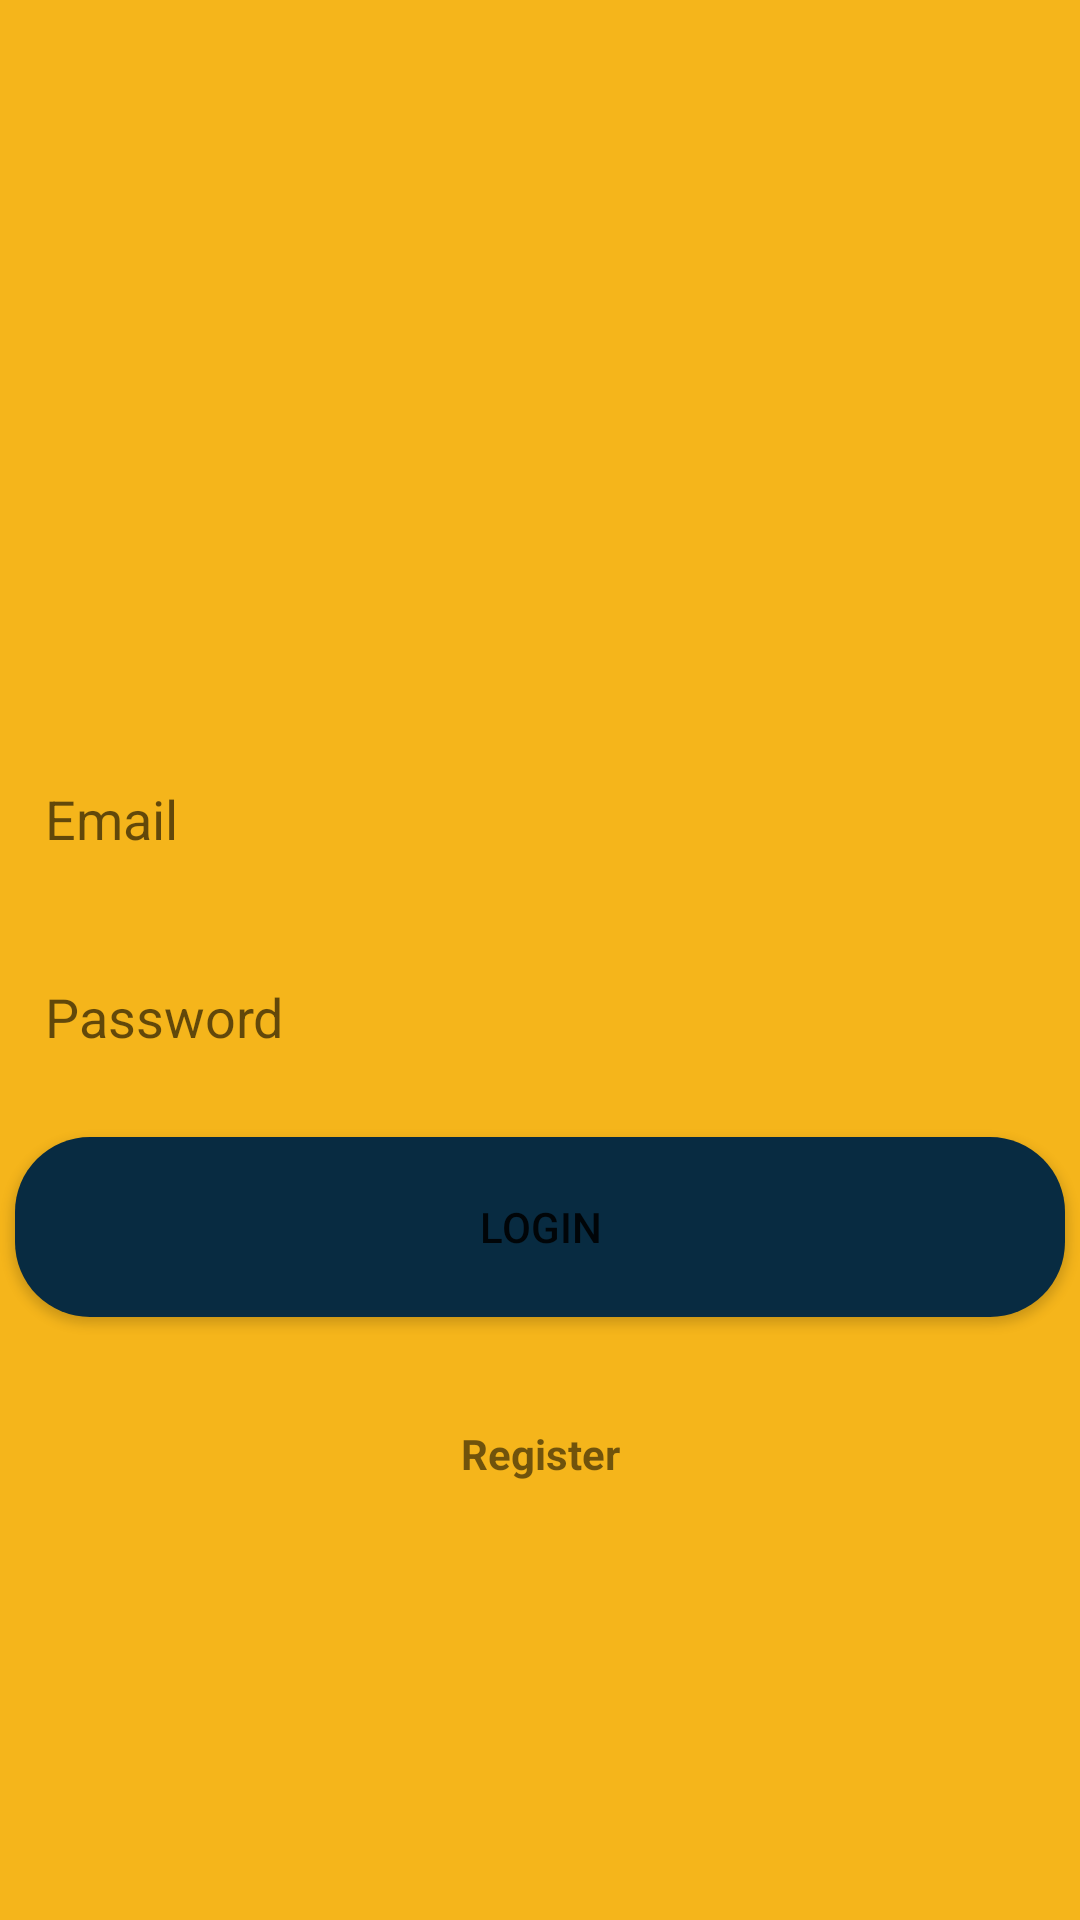

Write the Android layout XML for this screen, with the resource values it uses.
<!-- AndroidManifest.xml: application theme Theme.MessengerKotlin -->
<!-- res/layout/activity_login.xml -->
<?xml version="1.0" encoding="utf-8"?>
<androidx.constraintlayout.widget.ConstraintLayout xmlns:android="http://schemas.android.com/apk/res/android"
    xmlns:app="http://schemas.android.com/apk/res-auto"
    xmlns:tools="http://schemas.android.com/tools"
    android:layout_width="match_parent"
    android:layout_height="match_parent"
    tools:context=".LoginActivity"
    android:background="#F5B51B"
    >

    <EditText
        android:id="@+id/editTextEmail"
        android:layout_width="350dp"
        android:layout_height="50dp"
        android:layout_marginTop="248dp"
        android:background="@drawable/round_edges"
        android:ems="10"
        android:hint="Email"
        android:inputType="textEmailAddress"
        android:paddingLeft="10dp"
        app:layout_constraintEnd_toEndOf="parent"
        app:layout_constraintHorizontal_bias="0.491"
        app:layout_constraintStart_toStartOf="parent"
        app:layout_constraintTop_toTopOf="parent" />

    <EditText
        android:id="@+id/editTextPassword"
        android:layout_width="350dp"
        android:layout_height="50dp"
        android:layout_marginTop="16dp"
        android:background="@drawable/round_edges"
        android:ems="10"
        android:hint="Password"
        android:inputType="textPassword"
        android:paddingLeft="10dp"
        app:layout_constraintEnd_toEndOf="@+id/editTextEmail"
        app:layout_constraintHorizontal_bias="0.0"
        app:layout_constraintStart_toStartOf="@+id/editTextEmail"
        app:layout_constraintTop_toBottomOf="@+id/editTextEmail" />


    <Button
        android:id="@+id/login"
        android:layout_width="350dp"
        android:layout_height="60dp"
        android:layout_marginTop="15dp"
        android:text="Login"
        android:background="@drawable/round_edges_button"
        app:backgroundTint="#082B41"
        app:layout_constraintEnd_toEndOf="@+id/editTextPassword"
        app:layout_constraintStart_toStartOf="@+id/editTextPassword"
        app:layout_constraintTop_toBottomOf="@+id/editTextPassword" />

    <TextView
        android:id="@+id/registerPage"
        android:layout_width="wrap_content"
        android:layout_height="wrap_content"
        android:layout_marginTop="36dp"
        android:text="Register"
        android:textStyle="bold"
        app:layout_constraintEnd_toEndOf="@+id/login"
        app:layout_constraintStart_toStartOf="@+id/login"
        app:layout_constraintTop_toBottomOf="@+id/login" />


</androidx.constraintlayout.widget.ConstraintLayout>
<!-- resources referenced by this layout -->
<resources>
  <!-- drawable round_edges_button (drawable) -->
  <?xml version="1.0" encoding="utf-8"?>
  <shape xmlns:tools="http://schemas.android.com/tools" xmlns:android="http://schemas.android.com/apk/res/android">
      <corners android:radius="25dp"/>
      <solid android:color ="#082B41"/>
  </shape>
  <style name="Theme.MessengerKotlin" parent="Theme.MaterialComponents.DayNight.DarkActionBar">
          
          <item name="colorPrimary">@color/purple_500</item>
          <item name="colorPrimaryVariant">@color/purple_700</item>
          <item name="colorOnPrimary">@color/white</item>
          
          <item name="colorSecondary">@color/teal_200</item>
          <item name="colorSecondaryVariant">@color/teal_700</item>
          <item name="colorOnSecondary">@color/black</item>
          
          <item name="android:statusBarColor" tools:targetApi="l">?attr/colorPrimaryVariant</item>
          
      </style>
  <!-- not gathered from this repository: default colours our renderer supplied (Android Studio template values) -->
  <color name="purple_500">#FF6200EE</color>
  <color name="purple_700">#FF3700B3</color>
  <color name="teal_200">#FF03DAC5</color>
  <color name="teal_700">#FF018786</color>
  <color name="black">#FF000000</color>
  <color name="white">#FFFFFFFF</color>
</resources>
